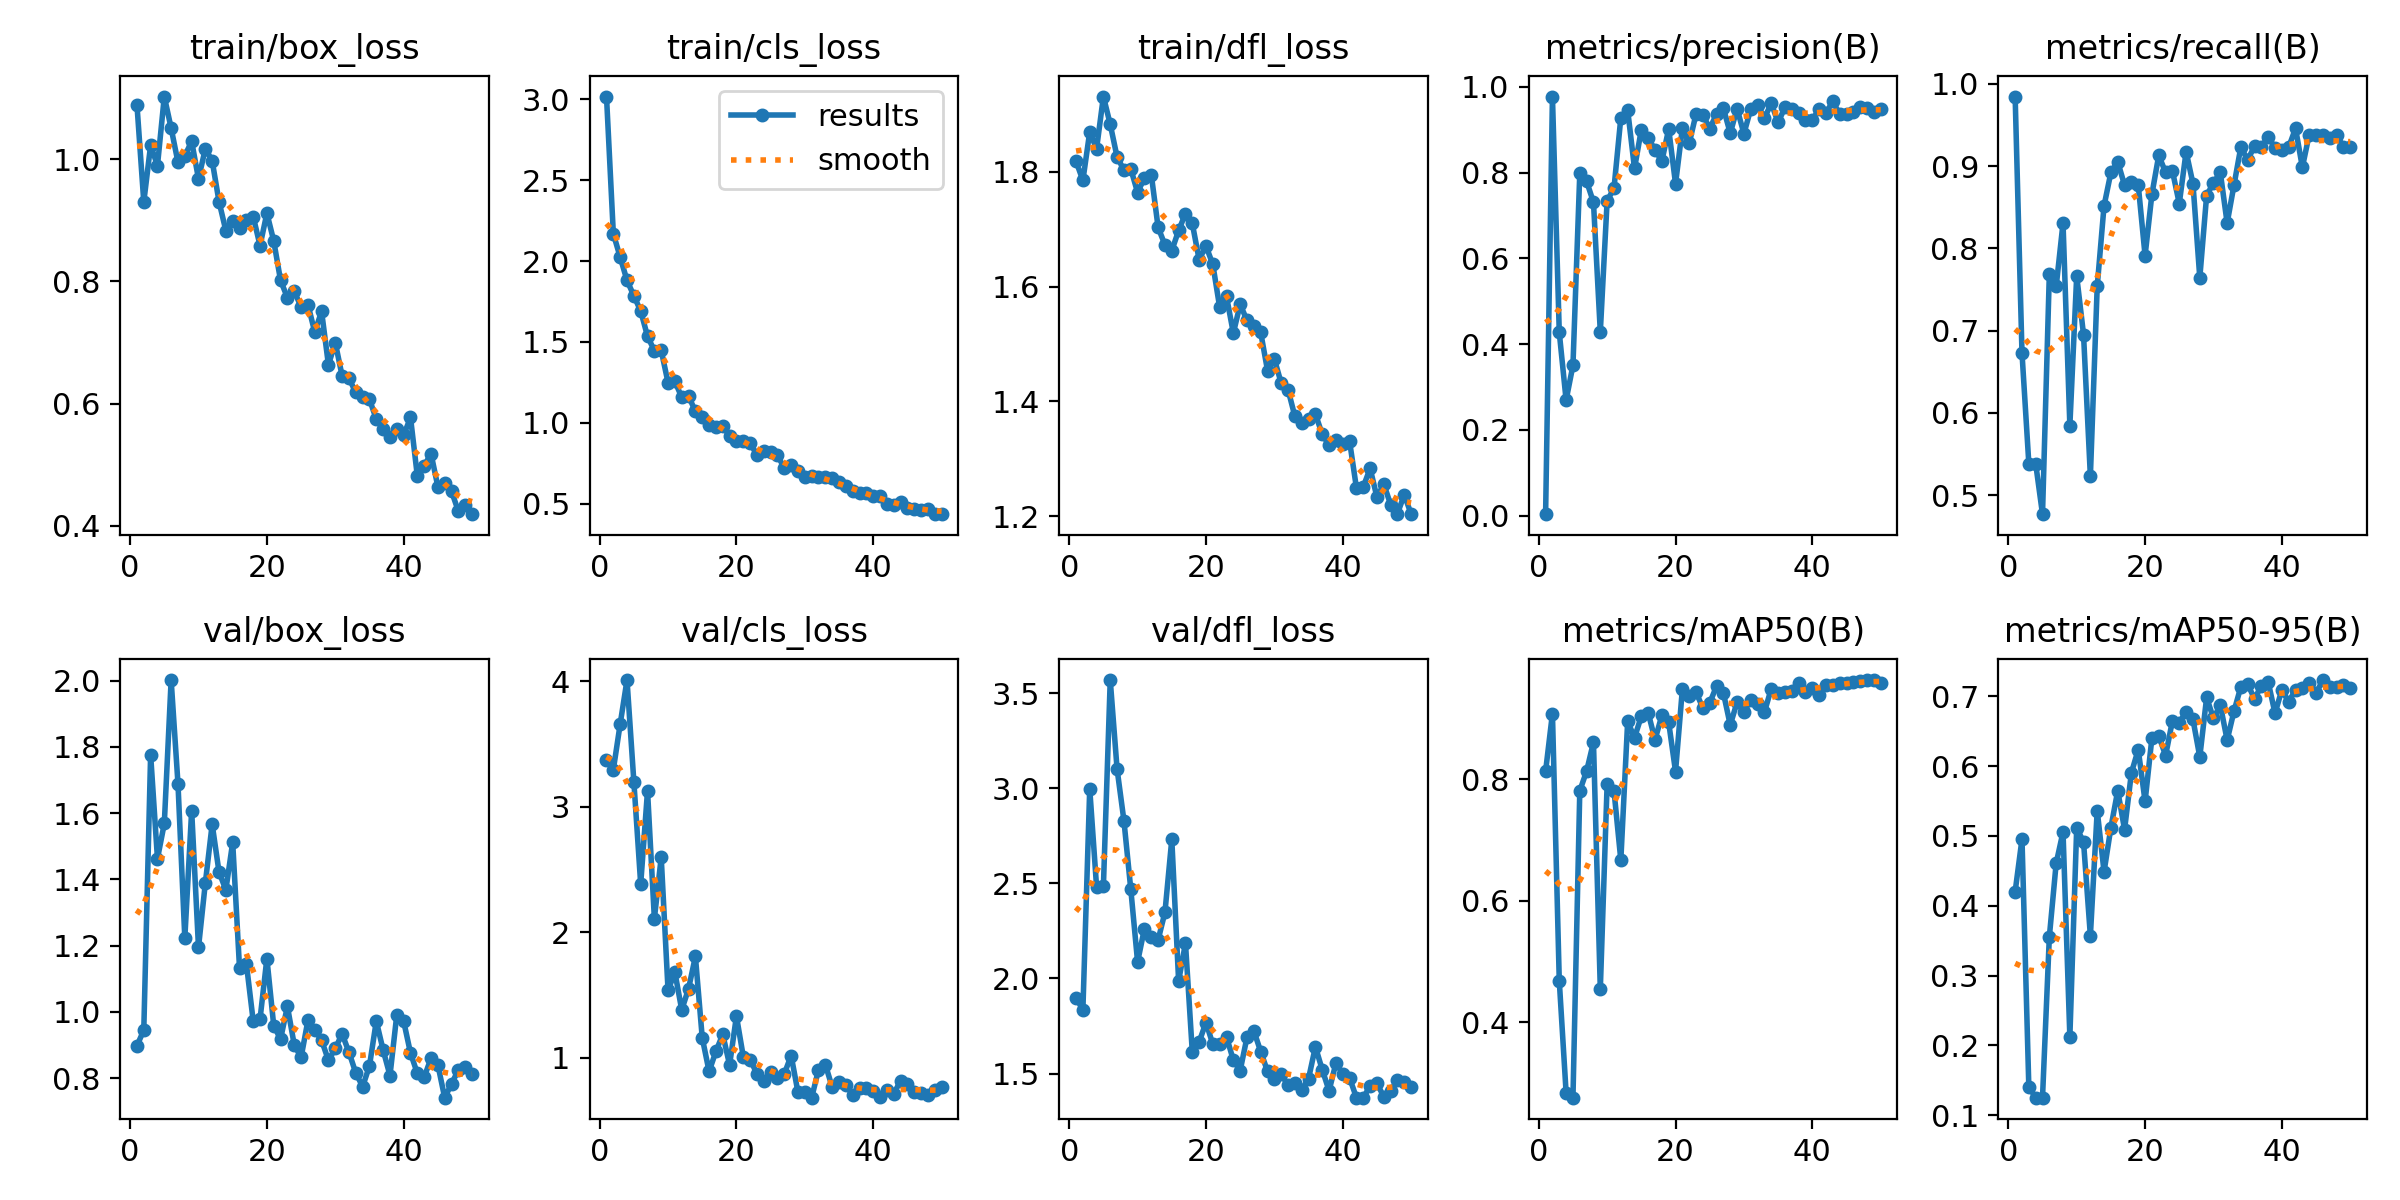

The data file committed next to this chart (first rows):
epoch, train/box_loss, train/cls_loss, train/dfl_loss, metrics/precision(B), metrics/recall(B), metrics/mAP50(B), metrics/mAP50-95(B), val/box_loss, val/cls_loss, val/dfl_loss, lr/pg0, lr/pg1, lr/pg2
1, 1.089, 3.018, 1.819, 0.00323, 0.9846, 0.8129, 0.4203, 0.8978, 3.371, 1.898, 0.00032, 0.00032, 0.00032
2, 0.9299, 2.169, 1.785, 0.9777, 0.6731, 0.9078, 0.4955, 0.9448, 3.294, 1.835, 0.0006469, 0.0006469, 0.0006469
3, 1.023, 2.025, 1.87, 0.4271, 0.5385, 0.4678, 0.1407, 1.777, 3.657, 2.998, 0.0009604, 0.0009604, 0.0009604
4, 0.9895, 1.88, 1.84, 0.2693, 0.5385, 0.2835, 0.1255, 1.462, 4.008, 2.482, 0.00126, 0.00126, 0.00126
5, 1.103, 1.786, 1.931, 0.3505, 0.4769, 0.2756, 0.1253, 1.569, 3.199, 2.485, 0.001547, 0.001547, 0.001547
6, 1.051, 1.691, 1.883, 0.7984, 0.7692, 0.7807, 0.3556, 2.002, 2.382, 3.569, 0.001802, 0.001802, 0.001802
7, 0.9949, 1.535, 1.826, 0.7796, 0.7539, 0.8132, 0.461, 1.689, 3.126, 3.101, 0.001762, 0.001762, 0.001762
8, 1.006, 1.446, 1.803, 0.731, 0.8308, 0.8607, 0.5059, 1.223, 2.107, 2.83, 0.001723, 0.001723, 0.001723
9, 1.029, 1.448, 1.805, 0.4286, 0.5846, 0.4542, 0.2124, 1.608, 2.595, 2.471, 0.001683, 0.001683, 0.001683
10, 0.9678, 1.248, 1.764, 0.7346, 0.7664, 0.7924, 0.5117, 1.195, 1.536, 2.087, 0.001644, 0.001644, 0.001644
11, 1.017, 1.256, 1.79, 0.7635, 0.6953, 0.781, 0.4914, 1.389, 1.68, 2.262, 0.001604, 0.001604, 0.001604
12, 0.9974, 1.158, 1.795, 0.9281, 0.5231, 0.6666, 0.3571, 1.567, 1.38, 2.216, 0.001564, 0.001564, 0.001564
13, 0.9307, 1.164, 1.703, 0.9464, 0.7539, 0.8949, 0.5363, 1.422, 1.549, 2.202, 0.001525, 0.001525, 0.001525
14, 0.883, 1.071, 1.673, 0.8098, 0.8518, 0.8681, 0.4487, 1.368, 1.806, 2.348, 0.001485, 0.001485, 0.001485
15, 0.899, 1.034, 1.663, 0.9006, 0.8923, 0.9034, 0.5121, 1.512, 1.159, 2.731, 0.001446, 0.001446, 0.001446
16, 0.8868, 0.9888, 1.698, 0.8803, 0.9052, 0.9092, 0.5649, 1.132, 0.8903, 1.987, 0.001406, 0.001406, 0.001406
17, 0.9007, 0.9744, 1.727, 0.8537, 0.8769, 0.8647, 0.5092, 1.146, 1.049, 2.186, 0.001366, 0.001366, 0.001366
18, 0.9061, 0.98, 1.71, 0.8267, 0.881, 0.9049, 0.5905, 0.9723, 1.186, 1.613, 0.001327, 0.001327, 0.001327
19, 0.8586, 0.9183, 1.647, 0.9022, 0.8769, 0.8931, 0.6238, 0.9785, 0.9419, 1.666, 0.001287, 0.001287, 0.001287
20, 0.9116, 0.8848, 1.671, 0.7742, 0.7912, 0.8124, 0.5494, 1.161, 1.331, 1.768, 0.001248, 0.001248, 0.001248
21, 0.8663, 0.8848, 1.639, 0.9037, 0.866, 0.9479, 0.6407, 0.9589, 1.009, 1.654, 0.001208, 0.001208, 0.001208
22, 0.8016, 0.8768, 1.564, 0.8683, 0.9131, 0.9375, 0.6436, 0.9176, 0.9847, 1.655, 0.001168, 0.001168, 0.001168
23, 0.7735, 0.7986, 1.583, 0.9371, 0.8923, 0.943, 0.6152, 1.017, 0.8709, 1.694, 0.001129, 0.001129, 0.001129
24, 0.7838, 0.8279, 1.519, 0.9356, 0.8941, 0.9168, 0.6652, 0.9005, 0.8179, 1.57, 0.001089, 0.001089, 0.001089
25, 0.7584, 0.8185, 1.569, 0.9025, 0.8546, 0.9253, 0.6625, 0.8626, 0.8893, 1.516, 0.00105, 0.00105, 0.00105
26, 0.7622, 0.801, 1.541, 0.9372, 0.9176, 0.9531, 0.6778, 0.9741, 0.8396, 1.691, 0.00101, 0.00101, 0.00101
27, 0.7171, 0.7178, 1.531, 0.9501, 0.8789, 0.9418, 0.6671, 0.9463, 0.8703, 1.724, 0.0009704, 0.0009704, 0.0009704
28, 0.751, 0.7376, 1.52, 0.8922, 0.7643, 0.8889, 0.6132, 0.9144, 1.016, 1.615, 0.0009308, 0.0009308, 0.0009308
29, 0.6635, 0.6991, 1.454, 0.9493, 0.8642, 0.9267, 0.6983, 0.8539, 0.7237, 1.512, 0.0008912, 0.0008912, 0.0008912
30, 0.7, 0.665, 1.474, 0.8909, 0.8798, 0.9099, 0.6684, 0.8897, 0.727, 1.472, 0.0008516, 0.0008516, 0.0008516
31, 0.6454, 0.6717, 1.432, 0.9488, 0.8923, 0.9305, 0.6877, 0.9337, 0.6811, 1.497, 0.000812, 0.000812, 0.000812
32, 0.6415, 0.662, 1.421, 0.959, 0.8308, 0.9228, 0.6373, 0.8784, 0.9032, 1.439, 0.0007724, 0.0007724, 0.0007724
33, 0.6184, 0.6638, 1.374, 0.9272, 0.8769, 0.9103, 0.6787, 0.8158, 0.9448, 1.452, 0.0007328, 0.0007328, 0.0007328
34, 0.611, 0.6555, 1.363, 0.9618, 0.9231, 0.9489, 0.7135, 0.7743, 0.7658, 1.414, 0.0006932, 0.0006932, 0.0006932
35, 0.6072, 0.6326, 1.369, 0.9173, 0.9077, 0.9416, 0.7175, 0.8371, 0.8047, 1.473, 0.0006536, 0.0006536, 0.0006536
36, 0.5745, 0.6095, 1.378, 0.9524, 0.9242, 0.9436, 0.6964, 0.9723, 0.7834, 1.641, 0.000614, 0.000614, 0.000614
37, 0.5583, 0.5797, 1.343, 0.9486, 0.9231, 0.9451, 0.715, 0.8847, 0.7027, 1.52, 0.0005744, 0.0005744, 0.0005744
38, 0.5449, 0.5651, 1.324, 0.9383, 0.9355, 0.9574, 0.7207, 0.808, 0.7603, 1.409, 0.0005348, 0.0005348, 0.0005348
39, 0.5592, 0.5665, 1.333, 0.923, 0.9224, 0.944, 0.6757, 0.9917, 0.7595, 1.555, 0.0004952, 0.0004952, 0.0004952
40, 0.5483, 0.5456, 1.327, 0.9228, 0.9198, 0.95, 0.7094, 0.9719, 0.7353, 1.499, 0.0004556, 0.0004556, 0.0004556
41, 0.5775, 0.5463, 1.331, 0.9487, 0.9231, 0.9379, 0.6918, 0.8759, 0.689, 1.477, 0.000416, 0.000416, 0.000416
42, 0.4815, 0.4945, 1.249, 0.9389, 0.9459, 0.9551, 0.7098, 0.8145, 0.7448, 1.373, 0.0003764, 0.0003764, 0.0003764
43, 0.4982, 0.4916, 1.251, 0.9669, 0.8985, 0.9547, 0.7117, 0.8031, 0.7137, 1.373, 0.0003368, 0.0003368, 0.0003368
44, 0.5183, 0.5111, 1.284, 0.9359, 0.9385, 0.9576, 0.7196, 0.8598, 0.8143, 1.434, 0.0002972, 0.0002972, 0.0002972
45, 0.4642, 0.4744, 1.233, 0.9372, 0.9385, 0.9576, 0.7044, 0.8408, 0.7895, 1.449, 0.0002576, 0.0002576, 0.0002576
46, 0.4701, 0.4682, 1.256, 0.9426, 0.9385, 0.9599, 0.7233, 0.7411, 0.7266, 1.378, 0.000218, 0.000218, 0.000218
47, 0.4567, 0.4578, 1.22, 0.9529, 0.9341, 0.9614, 0.7138, 0.7827, 0.7153, 1.408, 0.0001784, 0.0001784, 0.0001784
48, 0.424, 0.4655, 1.205, 0.9507, 0.9385, 0.9622, 0.7127, 0.8249, 0.7057, 1.465, 0.0001388, 0.0001388, 0.0001388
49, 0.434, 0.4345, 1.238, 0.9413, 0.9231, 0.963, 0.7166, 0.8335, 0.7451, 1.453, 9.92e-05, 9.92e-05, 9.92e-05
50, 0.4192, 0.4379, 1.204, 0.9497, 0.9231, 0.9588, 0.7121, 0.8125, 0.763, 1.429, 5.96e-05, 5.96e-05, 5.96e-05
